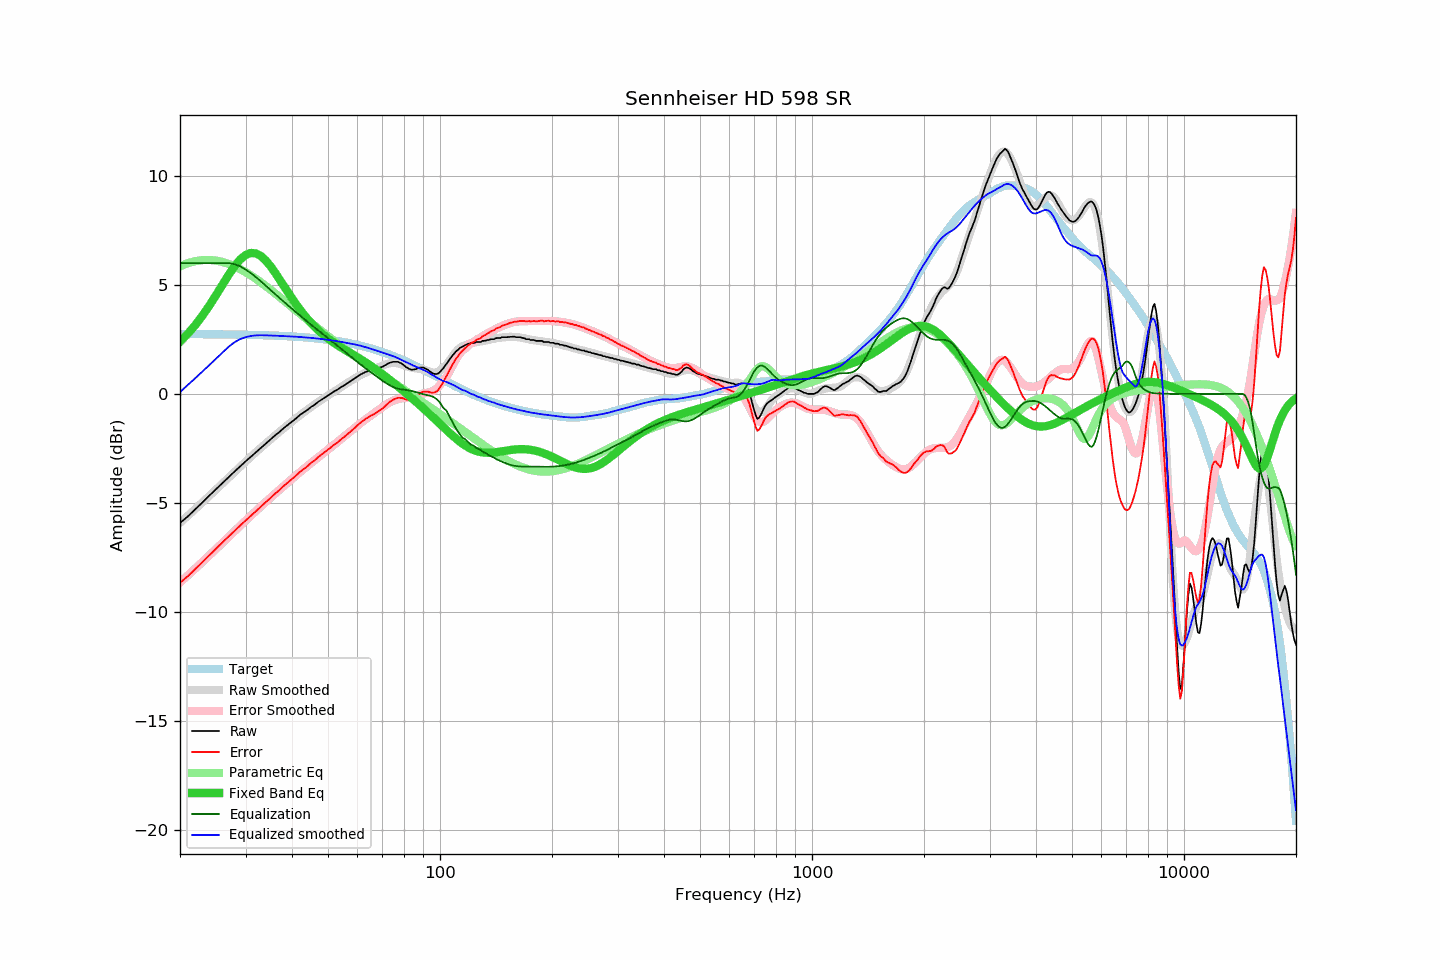

Data behind this chart, as committed beside it:
frequency, raw, error, smoothed, error_smoothed, equalization, parametric_eq, equalized_raw, equalized_smoothed, target
20, -5.92, -8.66, -5.92, -8.65, 6.00, 2.39, 0.08, 0.08, 2.74
21, -5.62, -8.36, -5.59, -8.32, 6.00, 2.76, 0.38, 0.41, 2.74
22, -5.29, -8.03, -5.28, -8.01, 6.00, 3.16, 0.71, 0.72, 2.74
23, -4.97, -7.71, -4.97, -7.70, 6.00, 3.60, 1.03, 1.03, 2.74
24, -4.66, -7.39, -4.67, -7.40, 6.00, 4.05, 1.34, 1.33, 2.73
25, -4.37, -7.10, -4.39, -7.12, 6.00, 4.53, 1.63, 1.61, 2.73
26, -4.09, -6.82, -4.11, -6.84, 6.00, 5.00, 1.91, 1.89, 2.73
27, -3.82, -6.55, -3.84, -6.57, 6.00, 5.45, 2.18, 2.16, 2.73
28, -3.57, -6.29, -3.59, -6.31, 5.95, 5.84, 2.38, 2.36, 2.72
29, -3.33, -6.05, -3.34, -6.06, 5.85, 6.16, 2.52, 2.51, 2.72
30, -3.10, -5.81, -3.11, -5.82, 5.71, 6.37, 2.61, 2.60, 2.71
31, -2.89, -5.60, -2.88, -5.59, 5.54, 6.46, 2.65, 2.65, 2.71
32, -2.68, -5.38, -2.67, -5.37, 5.36, 6.44, 2.68, 2.68, 2.70
33, -2.48, -5.17, -2.47, -5.16, 5.16, 6.32, 2.68, 2.69, 2.69
34, -2.28, -4.97, -2.28, -4.96, 4.96, 6.12, 2.68, 2.68, 2.69
35, -2.10, -4.78, -2.09, -4.77, 4.77, 5.86, 2.67, 2.68, 2.68
36, -1.91, -4.58, -1.91, -4.58, 4.58, 5.57, 2.67, 2.67, 2.67
37, -1.75, -4.41, -1.74, -4.40, 4.40, 5.26, 2.65, 2.66, 2.66
38, -1.57, -4.22, -1.58, -4.23, 4.23, 4.96, 2.66, 2.65, 2.65
39, -1.42, -4.06, -1.42, -4.06, 4.06, 4.66, 2.64, 2.64, 2.64
40, -1.27, -3.90, -1.27, -3.90, 3.90, 4.38, 2.63, 2.63, 2.63
41, -1.13, -3.75, -1.12, -3.75, 3.75, 4.12, 2.62, 2.62, 2.62
42, -0.97, -3.58, -0.99, -3.59, 3.59, 3.87, 2.62, 2.61, 2.61
43, -0.85, -3.45, -0.85, -3.45, 3.45, 3.65, 2.60, 2.60, 2.60
44, -0.74, -3.32, -0.73, -3.31, 3.31, 3.44, 2.57, 2.58, 2.58
45, -0.60, -3.17, -0.61, -3.17, 3.17, 3.26, 2.57, 2.57, 2.57
46, -0.50, -3.05, -0.49, -3.04, 3.04, 3.08, 2.54, 2.55, 2.55
47, -0.37, -2.91, -0.38, -2.92, 2.92, 2.93, 2.55, 2.54, 2.54
48, -0.27, -2.79, -0.27, -2.79, 2.79, 2.79, 2.52, 2.52, 2.52
49, -0.17, -2.67, -0.17, -2.67, 2.67, 2.66, 2.50, 2.50, 2.50
50, -0.07, -2.55, -0.07, -2.55, 2.55, 2.54, 2.48, 2.48, 2.48
51, 0.02, -2.44, 0.02, -2.44, 2.44, 2.43, 2.46, 2.46, 2.46
52, 0.12, -2.32, 0.11, -2.32, 2.32, 2.33, 2.44, 2.43, 2.44
53, 0.19, -2.23, 0.21, -2.21, 2.21, 2.23, 2.40, 2.41, 2.42
54, 0.29, -2.11, 0.30, -2.09, 2.09, 2.14, 2.38, 2.39, 2.40
55, 0.37, -2.00, 0.39, -1.98, 1.98, 2.06, 2.35, 2.37, 2.37
56, 0.46, -1.89, 0.47, -1.87, 1.87, 1.98, 2.33, 2.34, 2.35
57, 0.54, -1.78, 0.56, -1.76, 1.76, 1.90, 2.30, 2.32, 2.32
58, 0.63, -1.67, 0.64, -1.66, 1.66, 1.83, 2.29, 2.30, 2.30
59, 0.71, -1.56, 0.71, -1.55, 1.55, 1.75, 2.26, 2.27, 2.27
60, 0.80, -1.44, 0.79, -1.46, 1.46, 1.68, 2.26, 2.24, 2.24
61, 0.88, -1.33, 0.85, -1.36, 1.36, 1.60, 2.24, 2.21, 2.21
62, 0.94, -1.24, 0.91, -1.27, 1.27, 1.53, 2.21, 2.18, 2.18
63, 1.00, -1.15, 0.97, -1.18, 1.18, 1.45, 2.18, 2.14, 2.15
64, 1.04, -1.08, 1.02, -1.09, 1.09, 1.38, 2.13, 2.11, 2.12
65, 1.08, -1.01, 1.07, -1.01, 1.01, 1.30, 2.09, 2.08, 2.09
66, 1.10, -0.96, 1.12, -0.93, 0.93, 1.22, 2.03, 2.04, 2.06
67, 1.13, -0.89, 1.16, -0.84, 0.84, 1.14, 1.97, 2.01, 2.02
68, 1.17, -0.82, 1.21, -0.76, 0.76, 1.06, 1.93, 1.97, 1.99
69, 1.21, -0.74, 1.25, -0.68, 0.68, 0.98, 1.89, 1.93, 1.95
70, 1.24, -0.68, 1.29, -0.61, 0.61, 0.90, 1.85, 1.90, 1.92
71, 1.30, -0.58, 1.33, -0.53, 0.53, 0.82, 1.83, 1.87, 1.88
72, 1.36, -0.48, 1.37, -0.47, 0.47, 0.74, 1.83, 1.83, 1.84
73, 1.42, -0.39, 1.39, -0.41, 0.41, 0.66, 1.83, 1.80, 1.81
74, 1.45, -0.32, 1.41, -0.35, 0.35, 0.58, 1.80, 1.76, 1.77
75, 1.47, -0.26, 1.42, -0.31, 0.31, 0.50, 1.78, 1.73, 1.73
76, 1.47, -0.22, 1.41, -0.27, 0.27, 0.42, 1.74, 1.68, 1.69
77, 1.47, -0.18, 1.40, -0.24, 0.24, 0.35, 1.71, 1.64, 1.65
78, 1.43, -0.18, 1.37, -0.22, 0.22, 0.27, 1.65, 1.59, 1.61
79, 1.38, -0.19, 1.34, -0.21, 0.21, 0.19, 1.59, 1.55, 1.57
... 553 more rows
